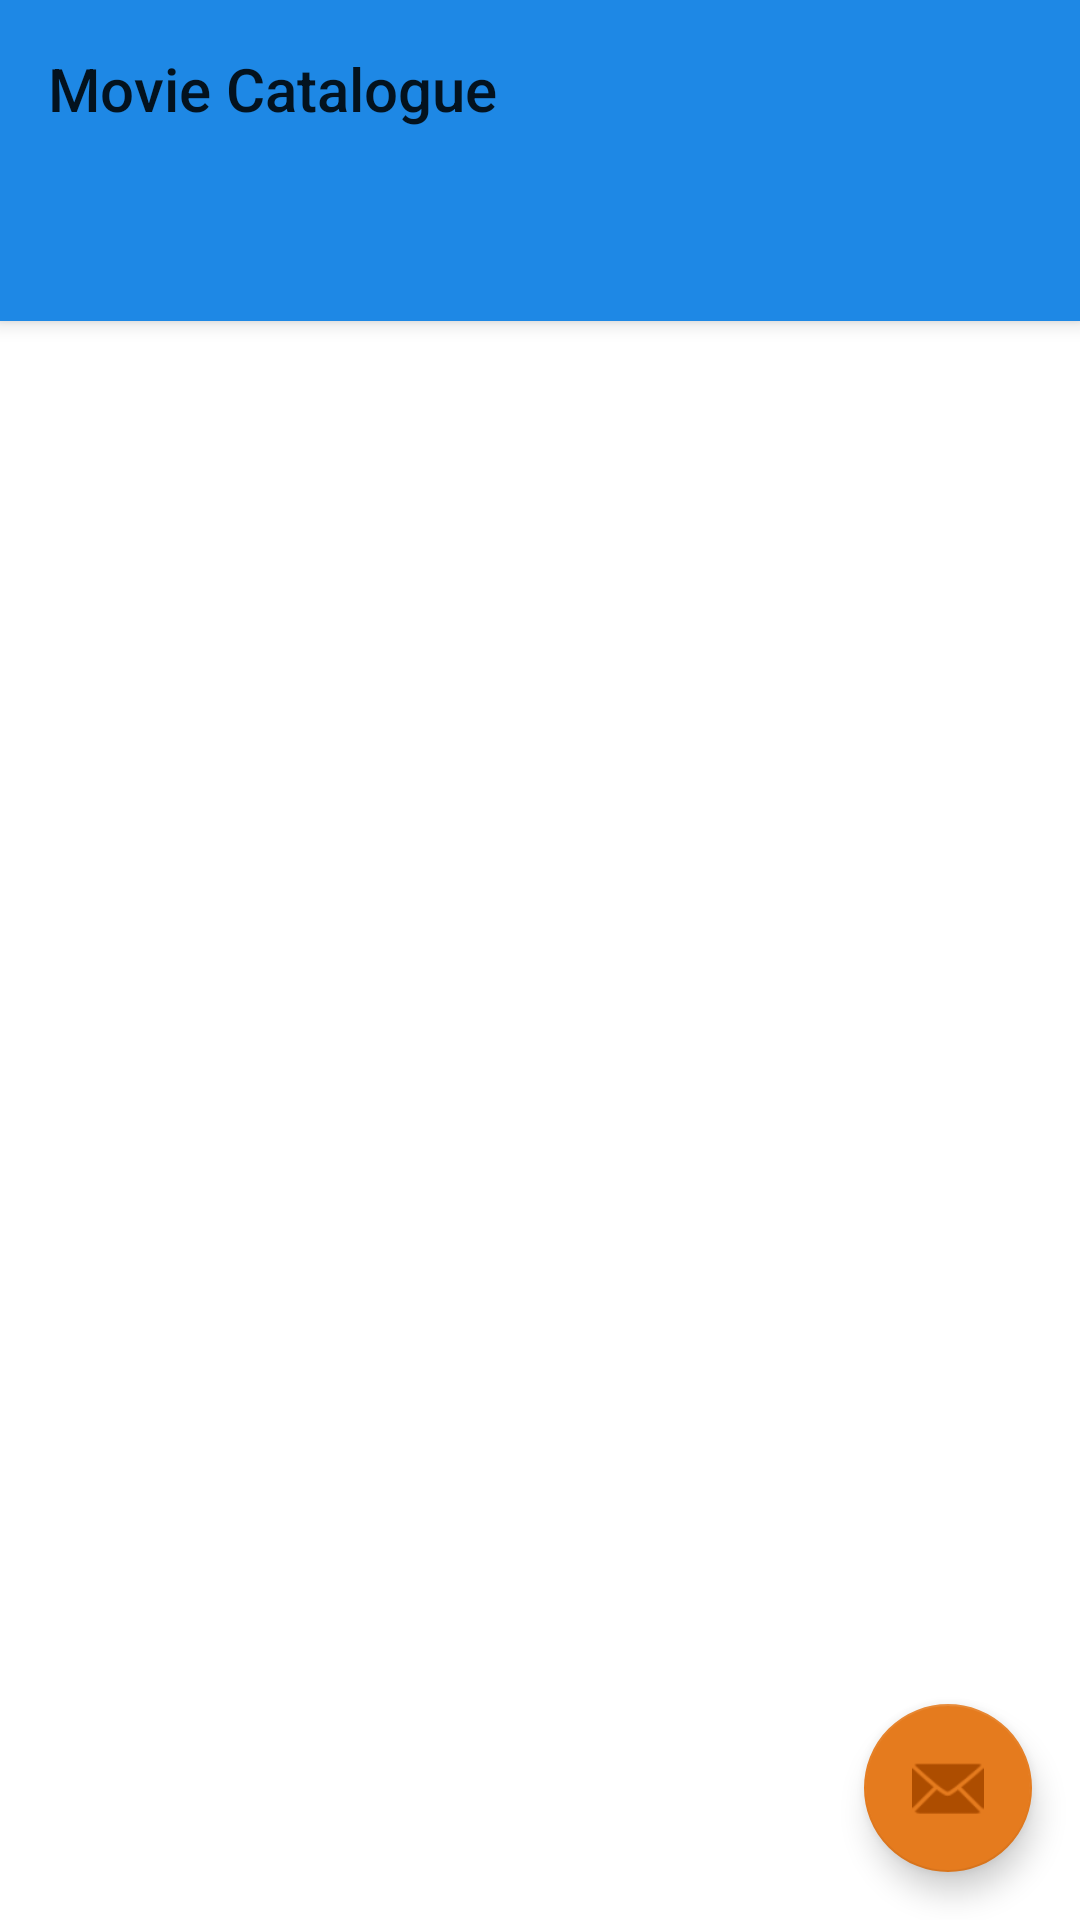

Reconstruct the res/layout file that produces this screen, plus the resources it refers to.
<!-- AndroidManifest.xml: application theme Theme.MovieCatalogue -->
<!-- res/layout/activity_main.xml -->
<?xml version="1.0" encoding="utf-8"?>
<androidx.coordinatorlayout.widget.CoordinatorLayout xmlns:android="http://schemas.android.com/apk/res/android"
    xmlns:app="http://schemas.android.com/apk/res-auto"
    xmlns:tools="http://schemas.android.com/tools"
    android:layout_width="match_parent"
    android:layout_height="match_parent"
    tools:context=".MainActivity">

    <com.google.android.material.appbar.AppBarLayout
        android:layout_width="match_parent"
        android:layout_height="wrap_content"
        android:theme="@style/Theme.MovieCatalogue.AppBarOverlay">

        <TextView
            android:id="@+id/title"
            android:layout_width="wrap_content"
            android:layout_height="wrap_content"
            android:gravity="center"
            android:minHeight="?actionBarSize"
            android:padding="@dimen/appbar_padding"
            android:text="@string/app_name"
            android:textAppearance="@style/TextAppearance.Widget.AppCompat.Toolbar.Title" />

        <com.google.android.material.tabs.TabLayout
            android:id="@+id/tabs"
            android:layout_width="match_parent"
            android:layout_height="wrap_content"
            android:background="?attr/colorPrimary" />
    </com.google.android.material.appbar.AppBarLayout>

    <androidx.viewpager.widget.ViewPager
        android:id="@+id/view_pager"
        android:layout_width="match_parent"
        android:layout_height="match_parent"
        app:layout_behavior="@string/appbar_scrolling_view_behavior" />

    <com.google.android.material.floatingactionbutton.FloatingActionButton
        android:id="@+id/fab"
        android:layout_width="wrap_content"
        android:layout_height="wrap_content"
        android:layout_gravity="bottom|end"
        android:layout_margin="@dimen/fab_margin"
        app:srcCompat="@android:drawable/ic_dialog_email" />
</androidx.coordinatorlayout.widget.CoordinatorLayout>
<!-- resources referenced by this layout -->
<resources>
  <dimen name="appbar_padding">16dp</dimen>
  <dimen name="fab_margin">16dp</dimen>
  <string name="app_name">Movie Catalogue</string>
  <style name="Theme.MovieCatalogue" parent="Theme.MaterialComponents.DayNight.DarkActionBar">
          
          <item name="colorPrimary">@color/primary</item>
          <item name="colorPrimaryVariant">@color/primary_dark</item>
          <item name="colorOnPrimary">@color/primary_light</item>
          
          <item name="colorSecondary">@color/secondary_primary</item>
          <item name="colorSecondaryVariant">@color/secondary_primary_light</item>
          <item name="colorOnSecondary">@color/secondary_primary_dark</item>
          
          <item name="android:statusBarColor" tools:targetApi="l">?attr/colorPrimaryVariant</item>
          
      </style>
  <color name="primary">#1E88E5</color>
  <color name="primary_dark">#005CB2</color>
  <color name="secondary_primary">#E57B1E</color>
  <color name="secondary_primary_light">#FFAB50</color>
  <color name="secondary_primary_dark">#AD4D00</color>
</resources>
